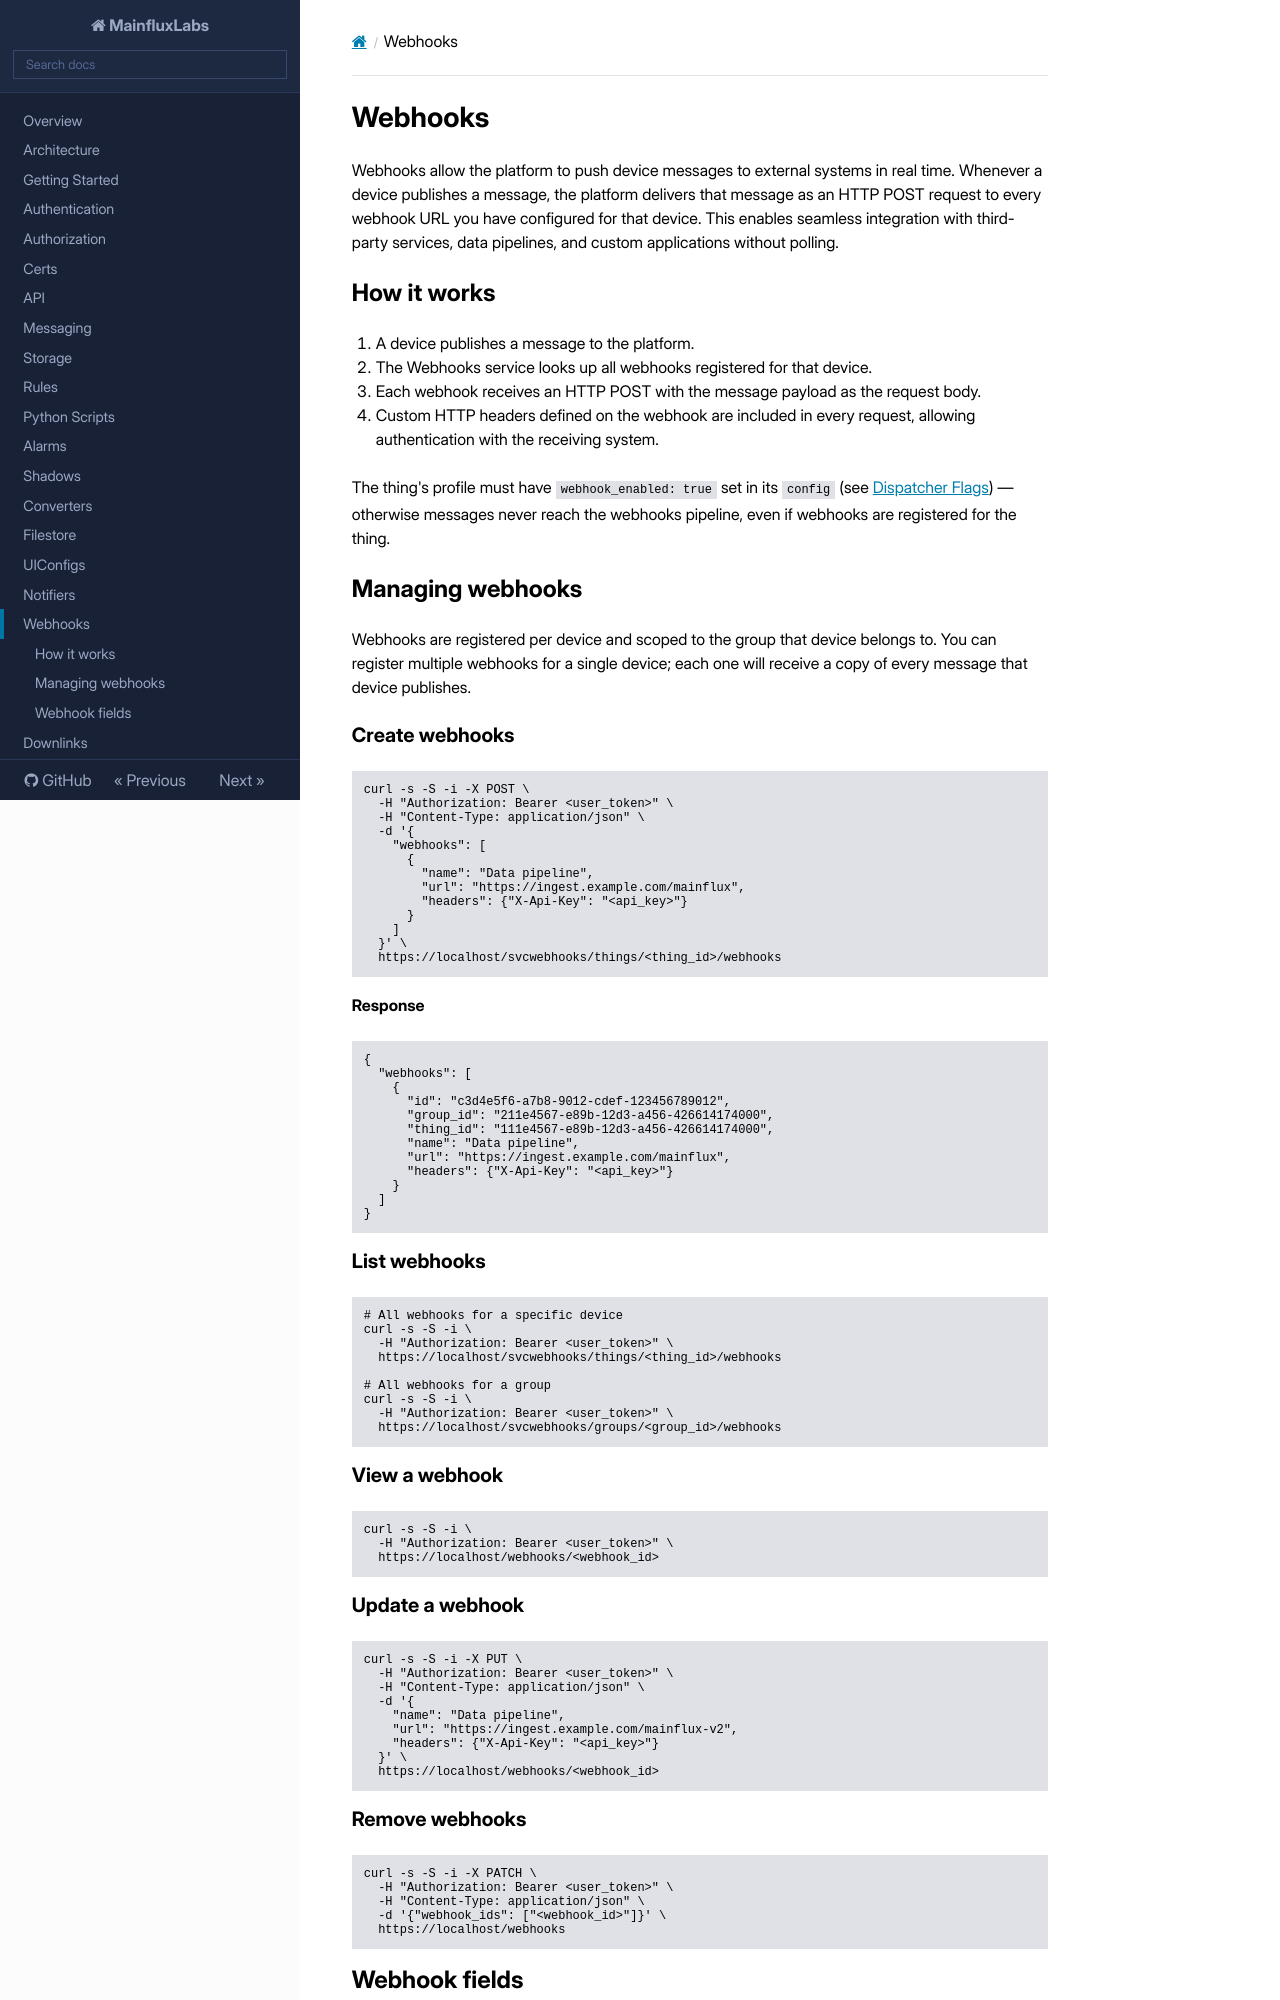

repository: MainfluxLabs/docs · page: webhooks/index.html · generator: mkdocs

# Webhooks

Webhooks allow the platform to push device messages to external systems in real time. Whenever a device publishes a message, the platform delivers that message as an HTTP POST request to every webhook URL you have configured for that device. This enables seamless integration with third-party services, data pipelines, and custom applications without polling.

## How it works

1. A device publishes a message to the platform.
2. The Webhooks service looks up all webhooks registered for that device.
3. Each webhook receives an HTTP POST with the message payload as the request body.
4. Custom HTTP headers defined on the webhook are included in every request, allowing authentication with the receiving system.

The thing's profile must have `webhook_enabled: true` set in its `config` (see [Dispatcher Flags](messaging.md#dispatcher-flags)) — otherwise messages never reach the webhooks pipeline, even if webhooks are registered for the thing.

## Managing webhooks

Webhooks are registered per device and scoped to the group that device belongs to. You can register multiple webhooks for a single device; each one will receive a copy of every message that device publishes.

### Create webhooks

```bash
curl -s -S -i -X POST \
  -H "Authorization: Bearer <user_token>" \
  -H "Content-Type: application/json" \
  -d '{
    "webhooks": [
      {
        "name": "Data pipeline",
        "url": "https://ingest.example.com/mainflux",
        "headers": {"X-Api-Key": "<api_key>"}
      }
    ]
  }' \
  https://localhost/svcwebhooks/things/<thing_id>/webhooks
```

**Response**

```json
{
  "webhooks": [
    {
      "id": "c3d4e5f6-a7b8-9012-cdef-123456789012",
      "group_id": "211e4567-e89b-12d3-a456-426614174000",
      "thing_id": "111e4567-e89b-12d3-a456-426614174000",
      "name": "Data pipeline",
      "url": "https://ingest.example.com/mainflux",
      "headers": {"X-Api-Key": "<api_key>"}
    }
  ]
}
```

### List webhooks

```bash
# All webhooks for a specific device
curl -s -S -i \
  -H "Authorization: Bearer <user_token>" \
  https://localhost/svcwebhooks/things/<thing_id>/webhooks

# All webhooks for a group
curl -s -S -i \
  -H "Authorization: Bearer <user_token>" \
  https://localhost/svcwebhooks/groups/<group_id>/webhooks
```

### View a webhook

```bash
curl -s -S -i \
  -H "Authorization: Bearer <user_token>" \
  https://localhost/webhooks/<webhook_id>
```

### Update a webhook

```bash
curl -s -S -i -X PUT \
  -H "Authorization: Bearer <user_token>" \
  -H "Content-Type: application/json" \
  -d '{
    "name": "Data pipeline",
    "url": "https://ingest.example.com/mainflux-v2",
    "headers": {"X-Api-Key": "<api_key>"}
  }' \
  https://localhost/webhooks/<webhook_id>
```

### Remove webhooks

```bash
curl -s -S -i -X PATCH \
  -H "Authorization: Bearer <user_token>" \
  -H "Content-Type: application/json" \
  -d '{"webhook_ids": ["<webhook_id>"]}' \
  https://localhost/webhooks
```
